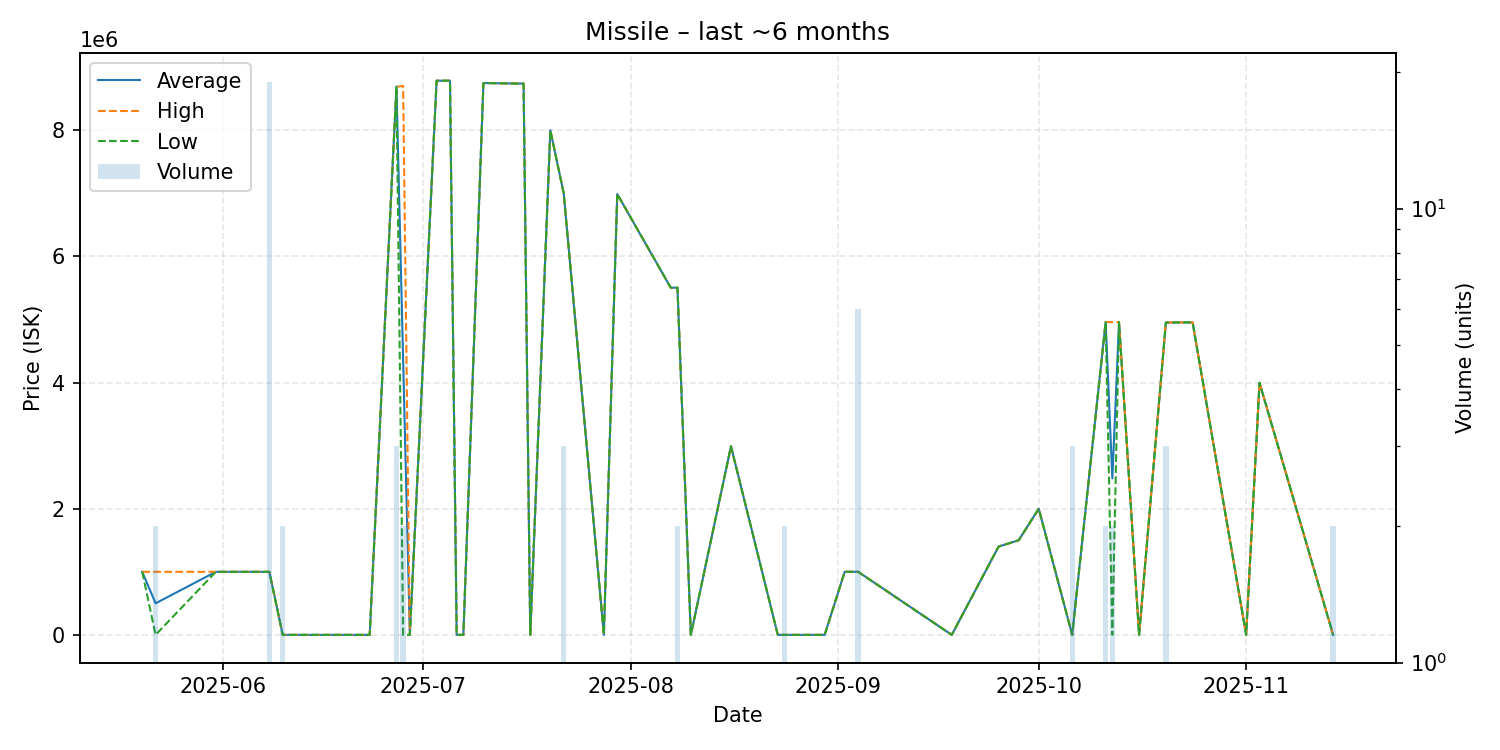

The file beside this chart, header and first rows:
date, average, highest, lowest, order_count, volume
2025-05-20, 999800, 999800, 999800, 1, 1
2025-05-22, 499950, 999800, 100.5, 2, 2
2025-05-31, 999800, 999800, 999800, 1, 1
2025-06-07, 999800, 999800, 999800, 1, 1
2025-06-08, 999895, 999900, 999800, 3, 19
2025-06-10, 100.5, 100.6, 100.5, 2, 2
2025-06-17, 100.9, 100.9, 100.9, 1, 1
2025-06-18, 100.9, 100.9, 100.9, 1, 1
2025-06-23, 100.9, 100.9, 100.9, 1, 1
2025-06-27, 8690000, 8690500, 8689500, 3, 3
2025-06-28, 4350050, 8700000, 100.9, 2, 2
2025-06-29, 100.9, 100.9, 100.9, 1, 1
2025-07-03, 8785000, 8785000, 8785000, 1, 1
2025-07-05, 8785000, 8785000, 8785000, 1, 1
2025-07-06, 101.0, 101.0, 101.0, 1, 1
2025-07-07, 100.9, 100.9, 100.9, 1, 1
2025-07-10, 8748000, 8748000, 8748000, 1, 1
2025-07-15, 8740000, 8740000, 8740000, 1, 1
2025-07-16, 8740000, 8740000, 8740000, 1, 1
2025-07-17, 100.9, 100.9, 100.9, 1, 1
2025-07-20, 8000000, 8000000, 8000000, 1, 1
2025-07-22, 6998667, 6999000, 6998000, 3, 3
2025-07-28, 101.2, 101.2, 101.2, 1, 1
2025-07-30, 6989000, 6989000, 6989000, 1, 1
2025-08-07, 5503000, 5503000, 5503000, 1, 1
2025-08-08, 5504000, 5504000, 5504000, 2, 2
2025-08-10, 101.5, 101.5, 101.5, 1, 1
2025-08-16, 2990000, 2990000, 2990000, 1, 1
2025-08-23, 101.6, 101.6, 101.6, 1, 1
2025-08-24, 101.6, 101.6, 101.6, 1, 2
2025-08-29, 101.6, 101.6, 101.6, 1, 1
2025-08-30, 101.6, 101.6, 101.6, 1, 1
2025-09-02, 999900, 999900, 999900, 1, 1
2025-09-04, 1000283, 1001000, 999900, 3, 6
2025-09-18, 101.8, 101.8, 101.8, 1, 1
2025-09-25, 1400000, 1400000, 1400000, 1, 1
2025-09-28, 1500000, 1500000, 1500000, 1, 1
2025-10-01, 2000000, 2000000, 2000000, 1, 1
2025-10-06, 101.8, 101.8, 101.8, 1, 3
2025-10-11, 4957500, 4958000, 4957000, 2, 2
2025-10-12, 2479051, 4958000, 101.8, 2, 2
2025-10-13, 4957000, 4957000, 4957000, 1, 1
2025-10-16, 101.9, 101.9, 101.9, 1, 1
2025-10-20, 4951000, 4951000, 4951000, 3, 3
2025-10-24, 4954000, 4954000, 4954000, 1, 1
2025-11-01, 102.2, 102.2, 102.2, 1, 1
2025-11-03, 3997000, 3997000, 3997000, 1, 1
2025-11-14, 103.3, 103.3, 103.3, 1, 2
